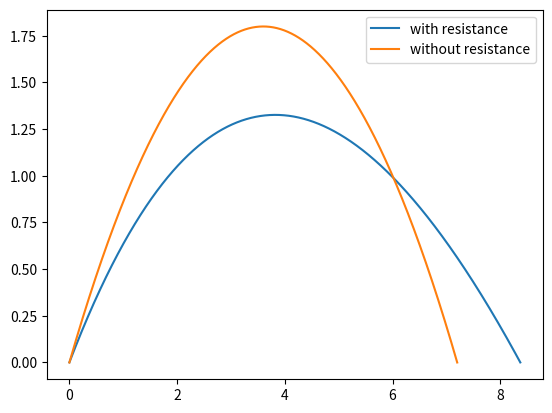

This chart was generated by the following Python code:
import matplotlib.pyplot as graph
import numpy as array
import math
u=10
theta=37
vx=u*math.cos(math.radians(theta))
vy=u*math.sin(math.radians(theta))
time=array.arange(0,10,0.0001)
he=[]
x=[]
vyd=vy
h=0
hd=h

time1=array.arange(0,10,0.0001)
#let u=10m/s
#theta=37degree
vx1=6
vy1=8
x1=[]
y1=[]
h1=0
for t1 in time:
	h1=vx1*t1-5*t1*t1
	if(h1<0):
		break
	x1.append(vx1*t1)
	y1.append(h1)


for t in time:
	h=hd+vy*0.0001
	vy=vyd+(-9.8-vy)*0.0001
	vyd=vy
	hd=h
	if(h<0):
		break
	he.append(h)
	x.append(vx*t)
graph.plot(x,he,label="with resistance")
graph.plot(x1,y1,label="without resistance")
graph.legend()
graph.show()